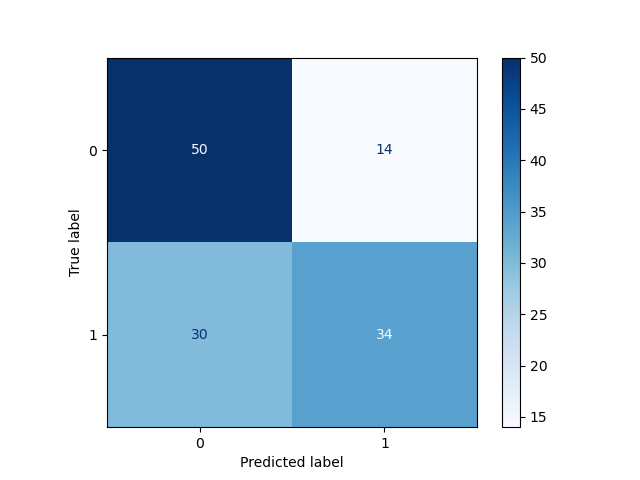

The file beside this chart, header and first rows:
, Pred 0, Pred 1
True 0, 50, 14
True 1, 30, 34
